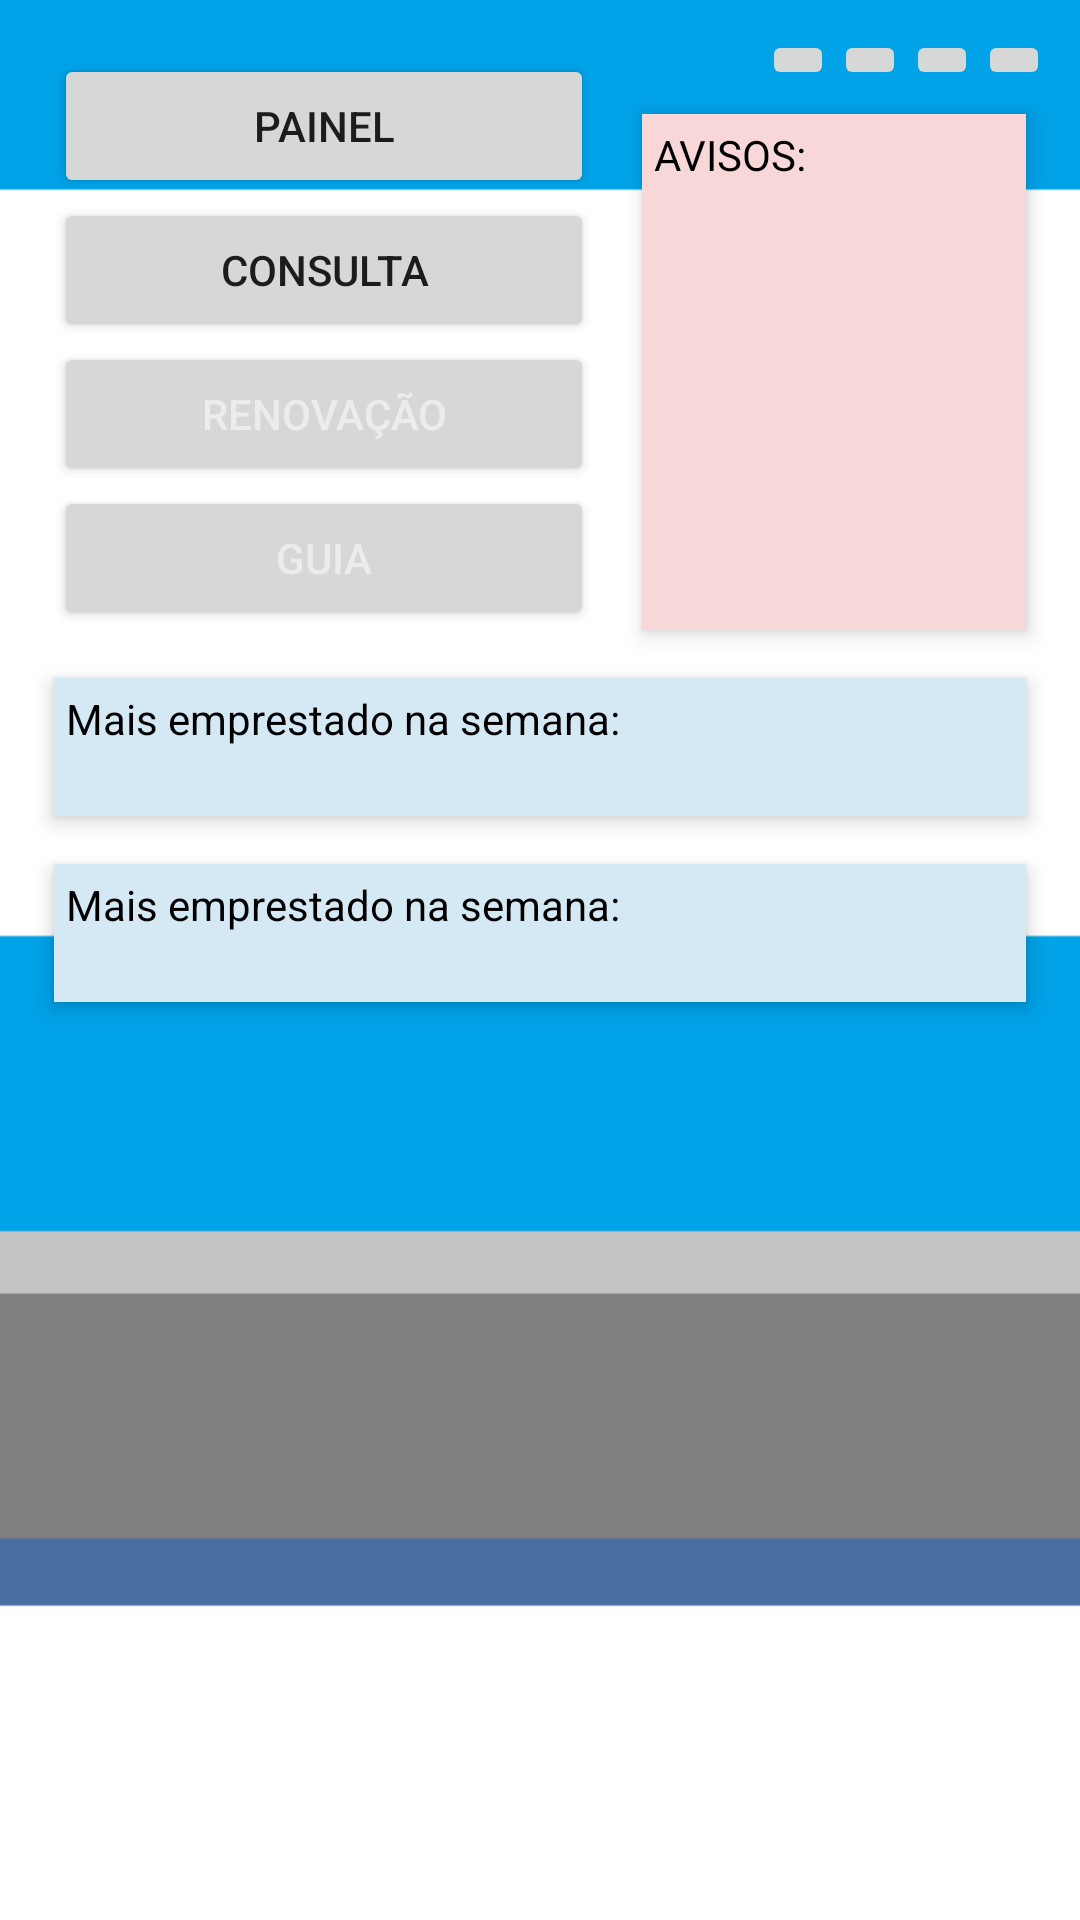

Android layout source for this screen:
<!-- AndroidManifest.xml: application theme AppTheme.NoActionBar -->
<!-- res/layout/activity_main_logado.xml -->
<?xml version="1.0" encoding="utf-8"?>
<RelativeLayout xmlns:android="http://schemas.android.com/apk/res/android"
xmlns:tools="http://schemas.android.com/tools"
android:layout_width="match_parent"
android:layout_height="match_parent"
android:paddingBottom="@dimen/activity_vertical_margin"
android:paddingLeft="@dimen/activity_horizontal_margin"
android:paddingRight="@dimen/activity_horizontal_margin"
android:paddingTop="@dimen/activity_vertical_margin"
tools:context=".Main.MainActivity"
android:background="@drawable/background">

<LinearLayout
    android:layout_width="180dp"
    android:layout_height="wrap_content"
    android:orientation="vertical"
    android:layout_margin="8dp"
    android:id="@+id/layoutMenu">

    <Button
        android:layout_width="match_parent"
        android:layout_height="wrap_content"
        android:text="@string/string_button_painel"
        android:id="@+id/btnPerfil" />

    <Button
        android:layout_width="match_parent"
        android:layout_height="wrap_content"
        android:text="@string/string_button_consulta"
        android:id="@+id/btnConsulta" />

    <Button
        android:layout_width="match_parent"
        android:layout_height="wrap_content"
        android:text="@string/string_button_renovacao"
        android:id="@+id/btnRenovacao"
        android:textColor="#ececec" />

    <Button
        android:layout_width="match_parent"
        android:layout_height="wrap_content"
        android:text="@string/string_button_guia"
        android:id="@+id/btnGuia"
        android:textColor="#ececec" />
</LinearLayout>

<LinearLayout
    android:layout_width="match_parent"
    android:layout_height="wrap_content"
    android:layout_margin="8dp"
    android:id="@+id/layoutEmprestado"
    android:background="#d5e9f5"
    android:elevation="4dp"
    android:padding="4dp"
    android:orientation="vertical"
    android:layout_below="@+id/layoutMenu">
    <TextView
        android:layout_width="wrap_content"
        android:layout_height="wrap_content"
        android:textColor="#000000"
        android:text="Mais emprestado na semana:"/>
    <TextView
        android:layout_width="wrap_content"
        android:layout_height="wrap_content"
        android:text=""/>
</LinearLayout>

<LinearLayout
    android:layout_width="match_parent"
    android:layout_height="wrap_content"
    android:layout_margin="8dp"
    android:id="@+id/layoutComentado"
    android:orientation="vertical"
    android:background="#d5e9f5"
    android:padding="4dp"
    android:elevation="4dp"
    android:layout_below="@+id/layoutEmprestado">
    <TextView
        android:layout_width="wrap_content"
        android:layout_height="wrap_content"
        android:textColor="#000000"
        android:text="Mais emprestado na semana:"/>
    <TextView
        android:layout_width="wrap_content"
        android:layout_height="wrap_content"
        android:text=""/>
</LinearLayout>

<LinearLayout
    android:layout_width="match_parent"
    android:layout_height="wrap_content"
    android:layout_margin="8dp"
    android:padding="4dp"
    android:elevation="4dp"
    android:layout_above="@+id/layoutEmprestado"
    android:layout_below="@+id/imageButton4"
    android:layout_toRightOf="@+id/layoutMenu"
    android:layout_alignParentRight="true"
    android:background="#f7d7d7">
    <TextView
        android:layout_width="wrap_content"
        android:layout_height="wrap_content"
        android:textColor="#000000"
        android:text="AVISOS:"/>
</LinearLayout>

<ImageButton
    android:layout_width="wrap_content"
    android:layout_height="wrap_content"
    android:id="@+id/imageButton1"
    android:layout_toLeftOf="@+id/imageButton2" />
<ImageButton
    android:layout_width="wrap_content"
    android:layout_height="wrap_content"
    android:id="@+id/imageButton2"
    android:layout_toLeftOf="@+id/imageButton3" />
<ImageButton
    android:layout_width="wrap_content"
    android:layout_height="wrap_content"
    android:id="@+id/imageButton3"
    android:layout_toLeftOf="@+id/imageButton4" />
<ImageButton
    android:layout_width="wrap_content"
    android:layout_height="wrap_content"
    android:id="@+id/imageButton4"
    android:layout_alignParentRight="true" />


</RelativeLayout>
<!-- resources referenced by this layout -->
<resources>
  <dimen name="activity_horizontal_margin">10dp</dimen>
  <dimen name="activity_vertical_margin">10dp</dimen>
  <!-- drawable background: png bitmap (drawable, 10254 bytes) -->
  <string name="string_button_consulta">CONSULTA</string>
  <string name="string_button_guia">GUIA</string>
  <string name="string_button_painel">PAINEL</string>
  <string name="string_button_renovacao">RENOVAÇÃO</string>
  <style name="AppTheme.NoActionBar">
          <item name="windowActionBar">false</item>
          <item name="windowNoTitle">true</item>
          <item name="colorPrimary">#3750c5</item>
          <item name="colorPrimaryDark">#3750c5</item>
          <item name="colorAccent">#283c97</item>
      </style>
</resources>
